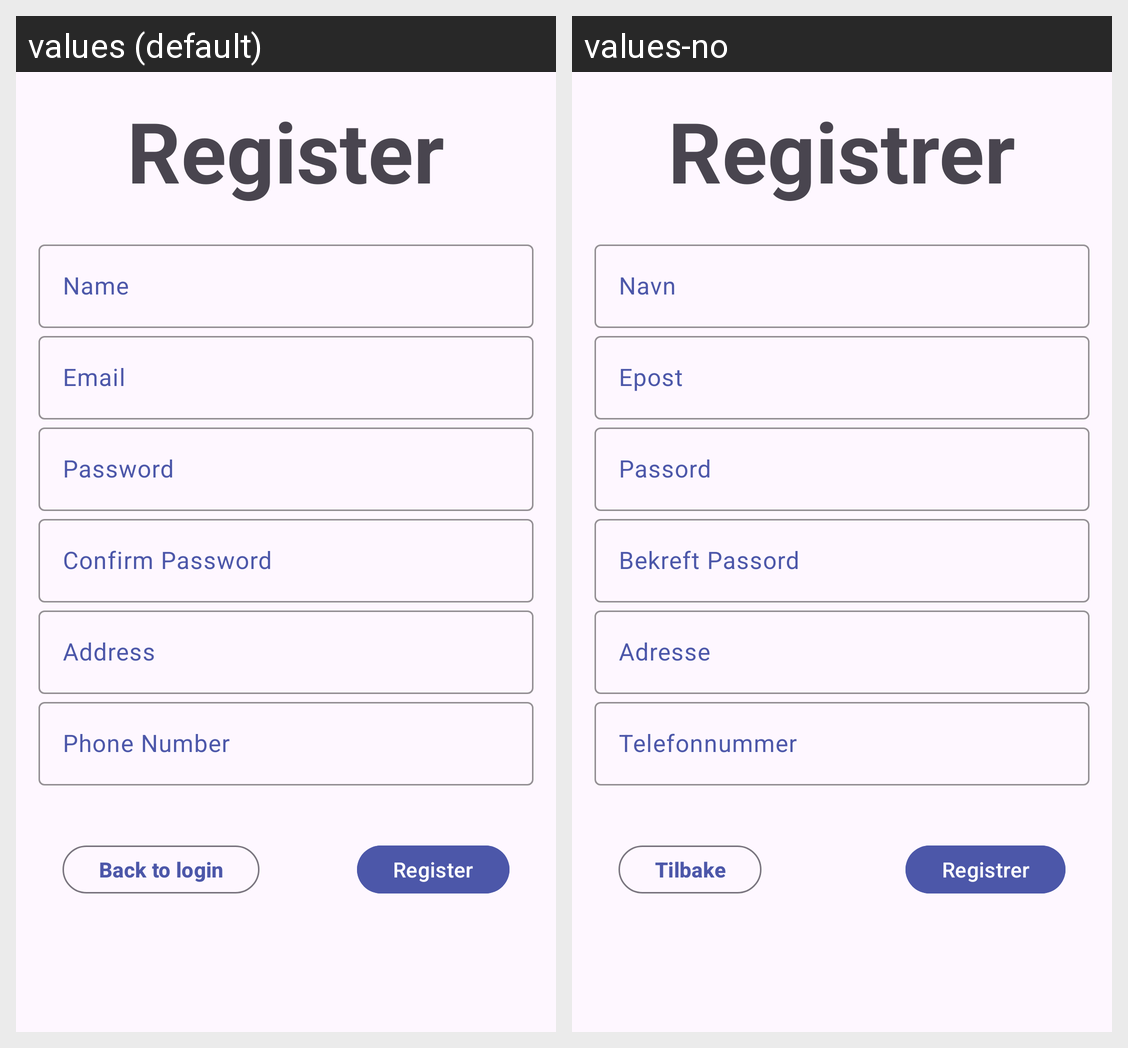

This grid shows one Android layout under two languages. Give, for every string resource on the screen, its name, the default text and each shown locale's text.
Android screen res/layout/activity_register.xml rendered under 2 locales, left to right: values (default), values-no. Device: Nexus 5 (rendered at 1080×1920; each locale shown at half size, 540×960, under a caption strip naming it); theme Theme.Material3.Light.
Strings drawn on this screen, with the default value and each locale's value (text and hints the layout hard-codes, and strings that could not be matched under every locale, appear in the picture but are not listed):

txt_register
  values: Register
  values-no: Registrer

txt_name
  values: Name
  values-no: Navn

txt_email
  values: Email
  values-no: Epost

txt_password
  values: Password
  values-no: Passord

txt_confirm_password
  values: Confirm Password
  values-no: Bekreft Passord

txt_address
  values: Address
  values-no: Adresse

txt_phonenumber
  values: Phone Number
  values-no: Telefonnummer

back_to_login
  values: Back to login
  values-no: Tilbake
